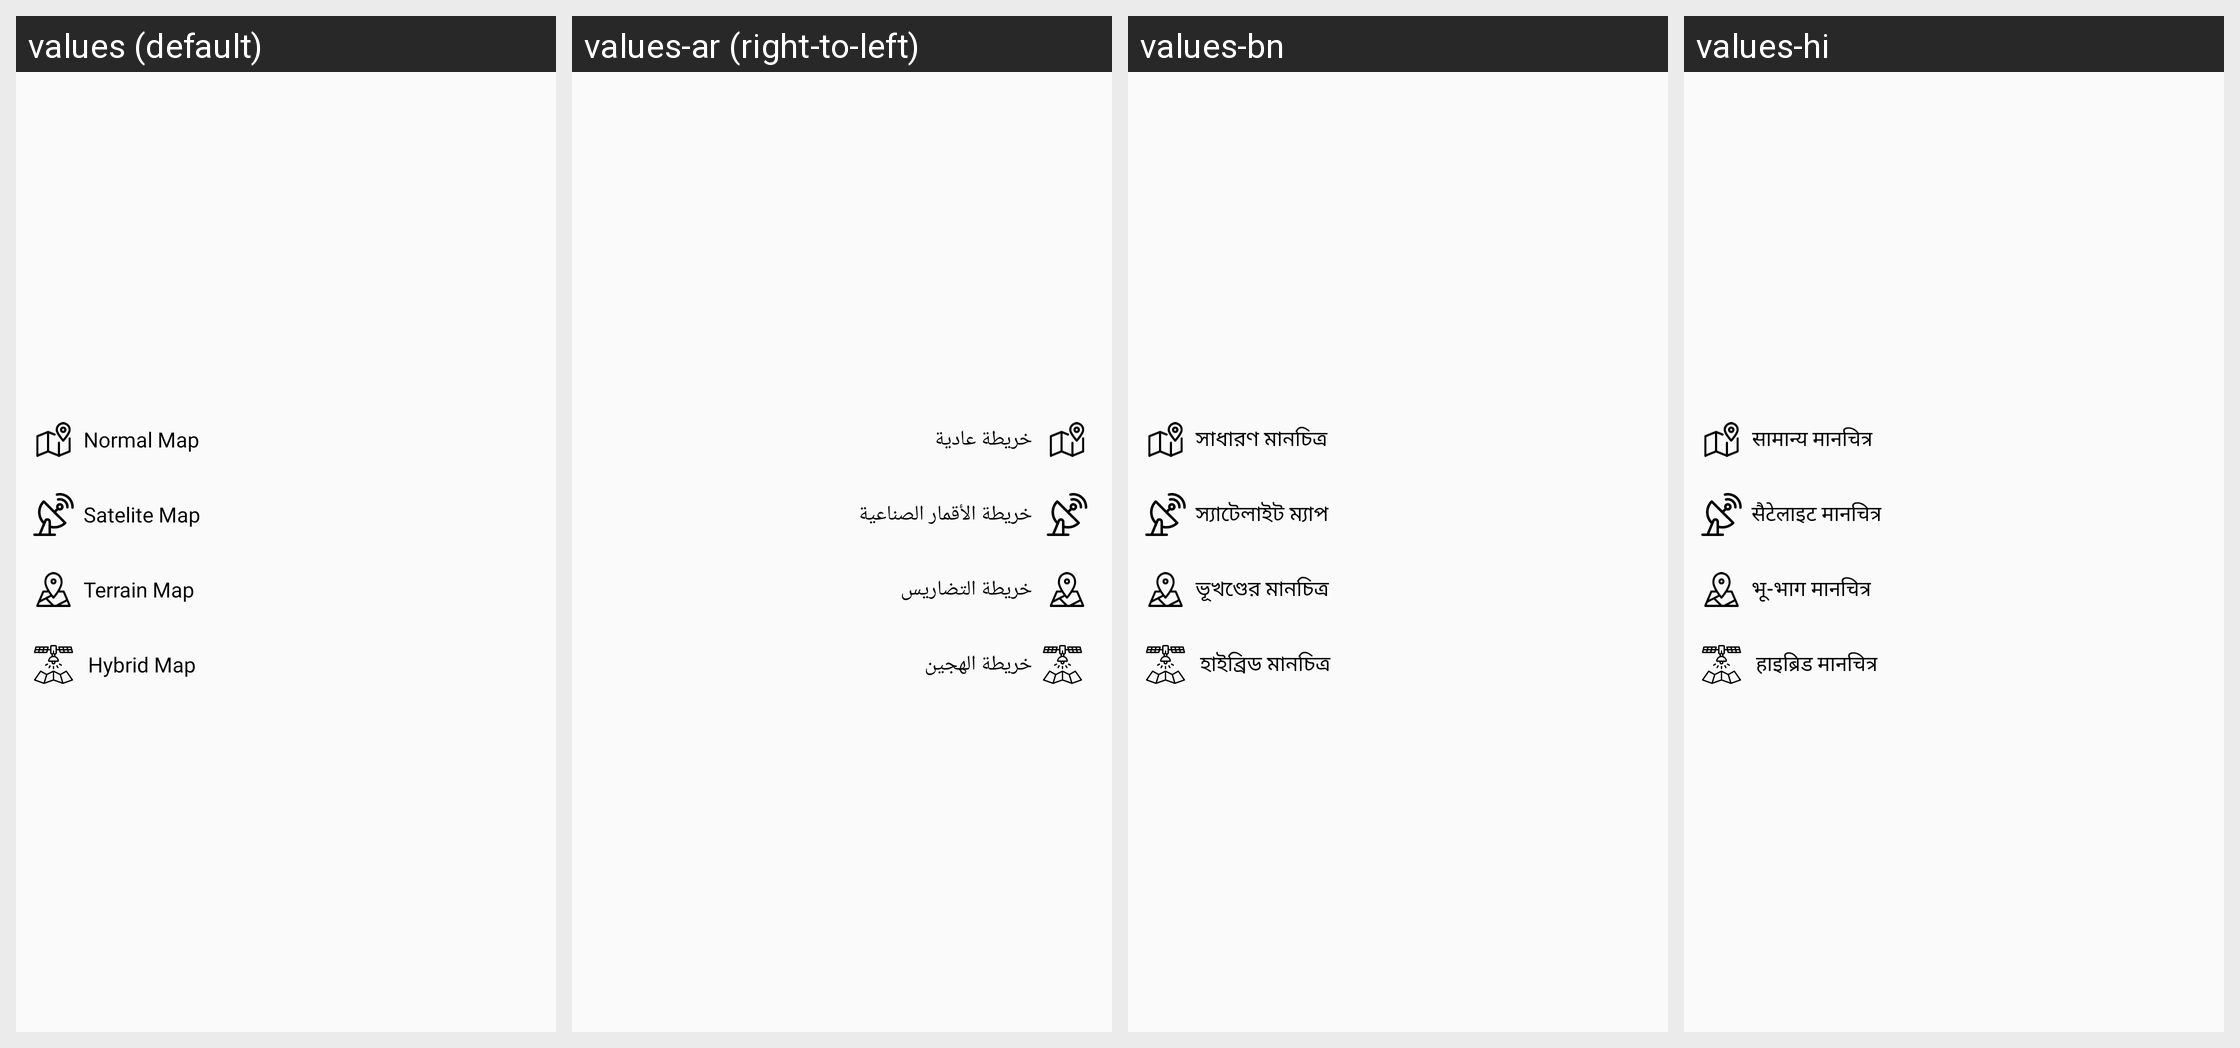

The same Android screen rendered under several of its app's locales, left to right. List the strings drawn on it with the default value and each locale's translation.
Android screen res/layout/car_dialog_chnage_map.xml rendered under 4 locales, left to right: values (default), values-ar (right-to-left), values-bn, values-hi. Device: Nexus 5 (rendered at 1080×1920; each locale shown at half size, 540×960, under a caption strip naming it); theme Theme.GPSCameraLocationOnPhoto.
Other locales in the repository, not shown: values-de, values-en, values-es, values-fr, values-in, values-it, values-ko, values-pt, values-ru.
Strings drawn on this screen, with the default value and each locale's value (text and hints the layout hard-codes, and strings that could not be matched under every locale, appear in the picture but are not listed):

normal_map
  values: Normal Map
  values-ar: خريطة عادية
  values-bn: সাধারণ মানচিত্র
  values-hi: सामान्य मानचित्र

satelite_map
  values: Satelite Map
  values-ar: خريطة الأقمار الصناعية
  values-bn: স্যাটেলাইট ম্যাপ
  values-hi: सैटेलाइट मानचित्र

terrain_map
  values: Terrain Map
  values-ar: خريطة التضاريس
  values-bn: ভূখণ্ডের মানচিত্র
  values-hi: भू-भाग मानचित्र

hybrid_map
  values: Hybrid Map
  values-ar: خريطة الهجين
  values-bn: হাইব্রিড মানচিত্র
  values-hi: हाइब्रिड मानचित्र
